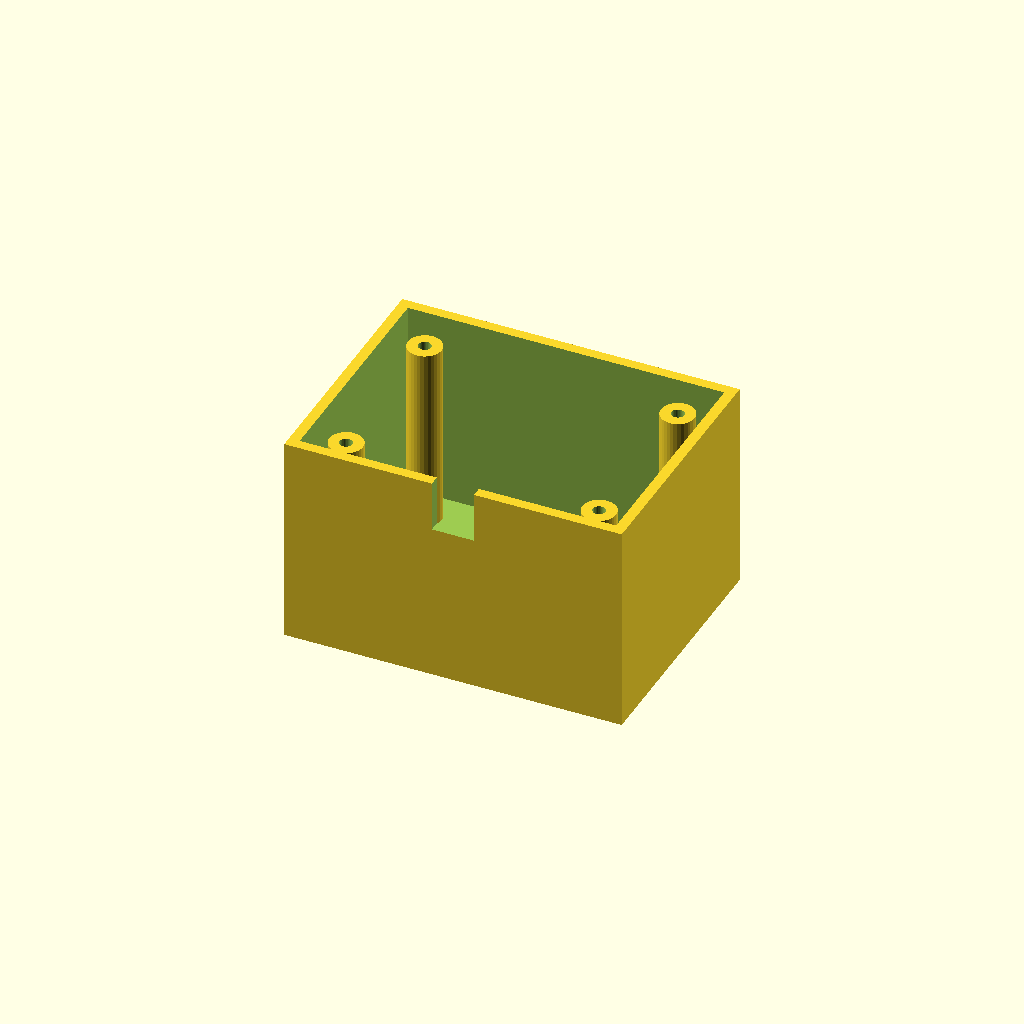
Cell 1: the model at its default parameters.
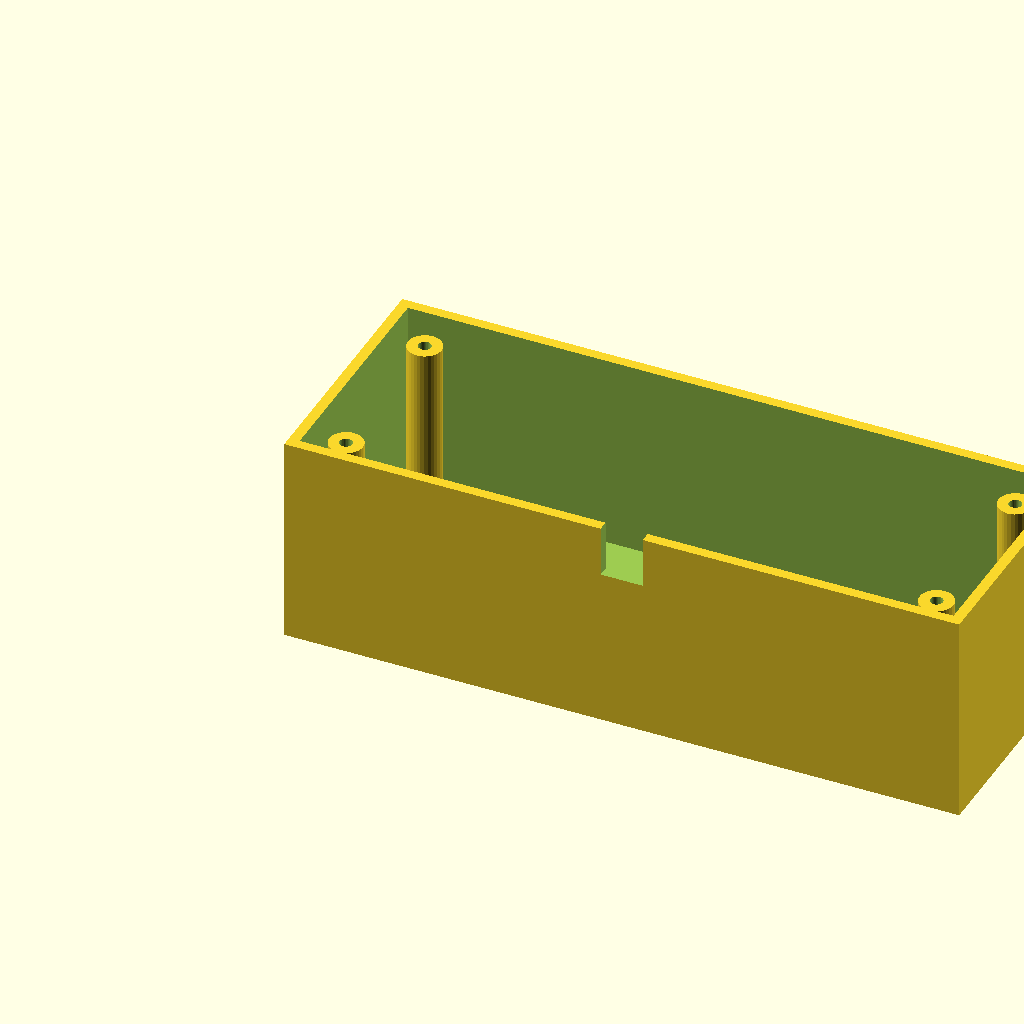
Cell 2 — box_l set to 160, the other parameters unchanged.
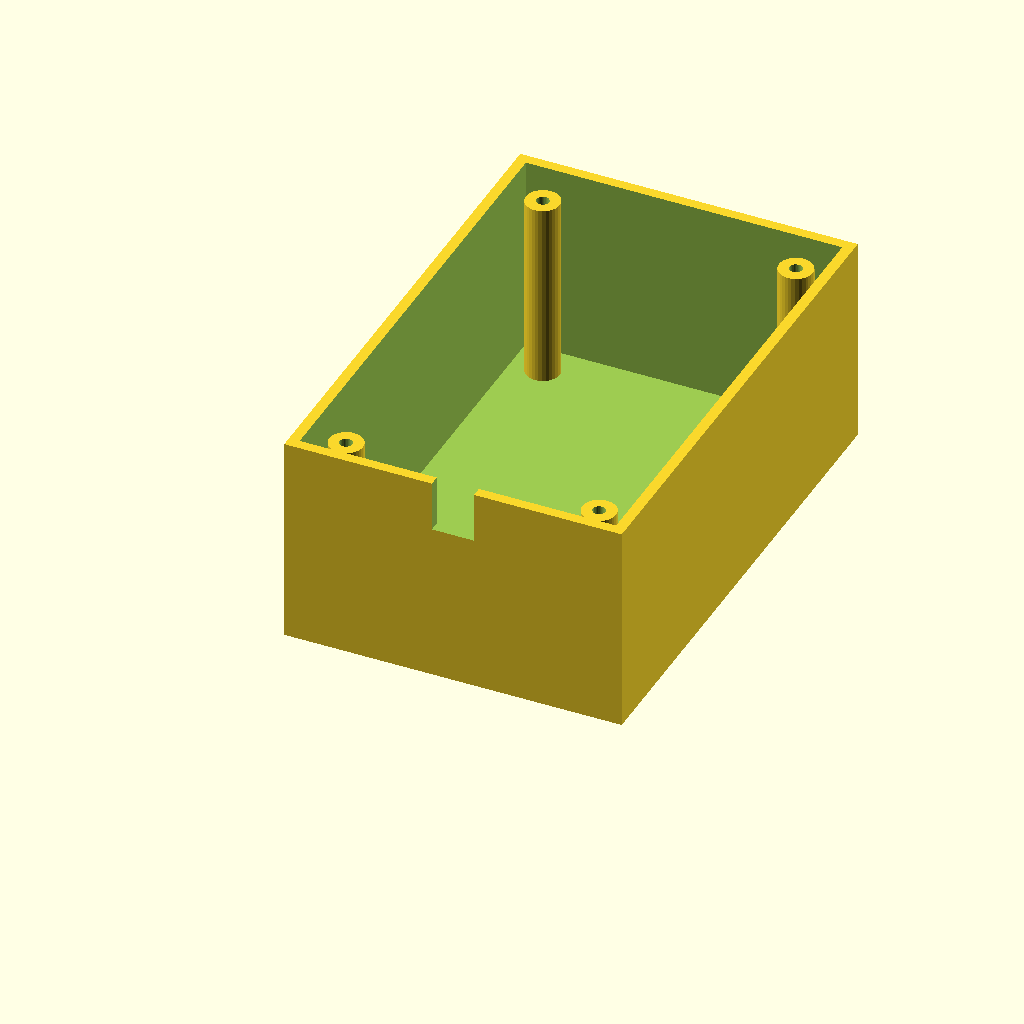
Cell 3: the same model with box_w = 120.
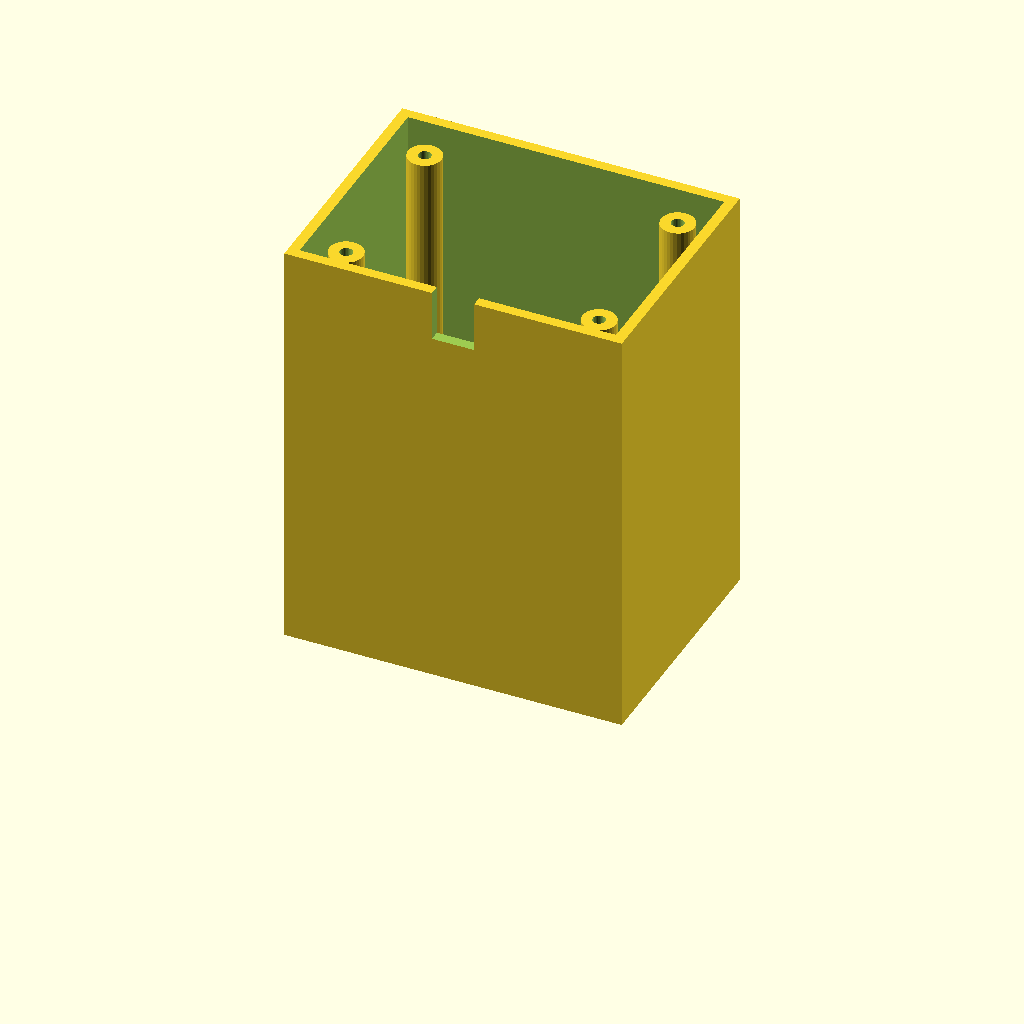
Cell 4: the same model with box_h = 100.
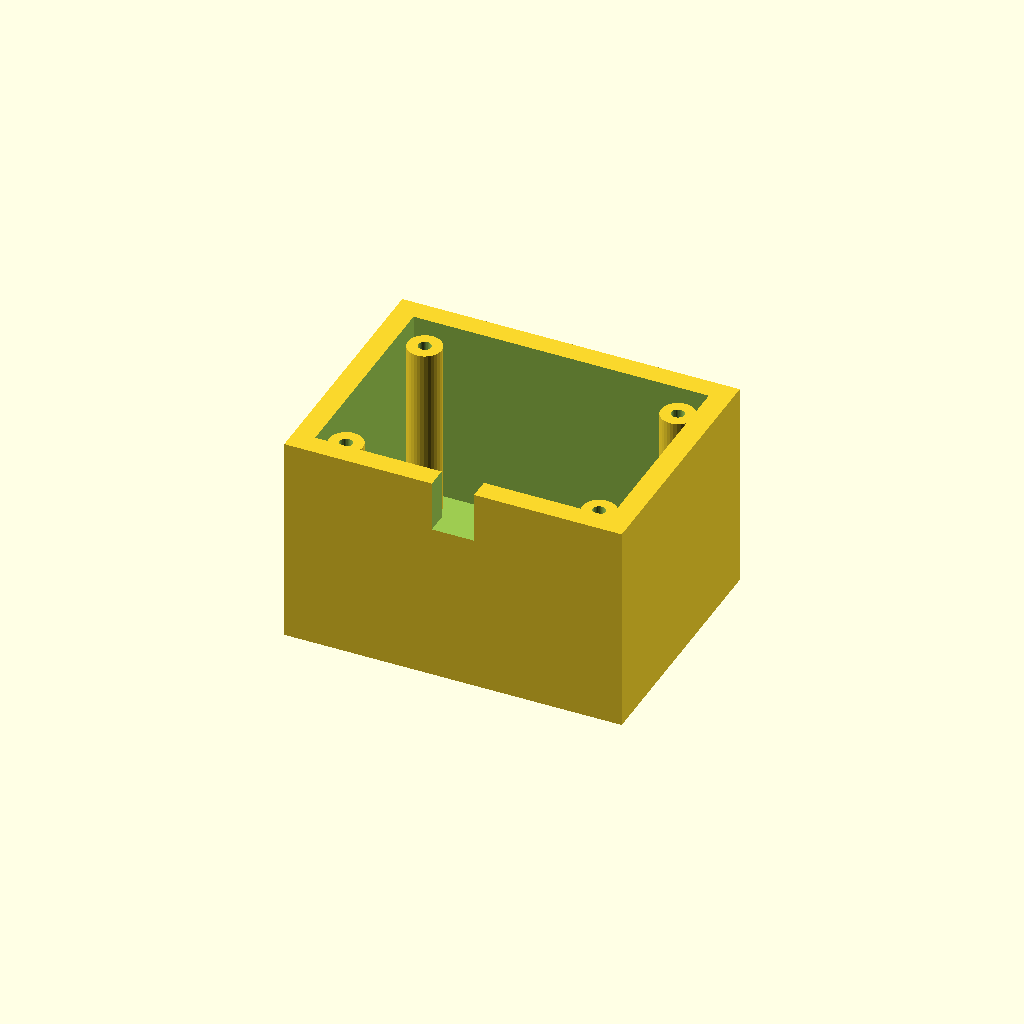
Cell 5: the same model with wall_t = 5.
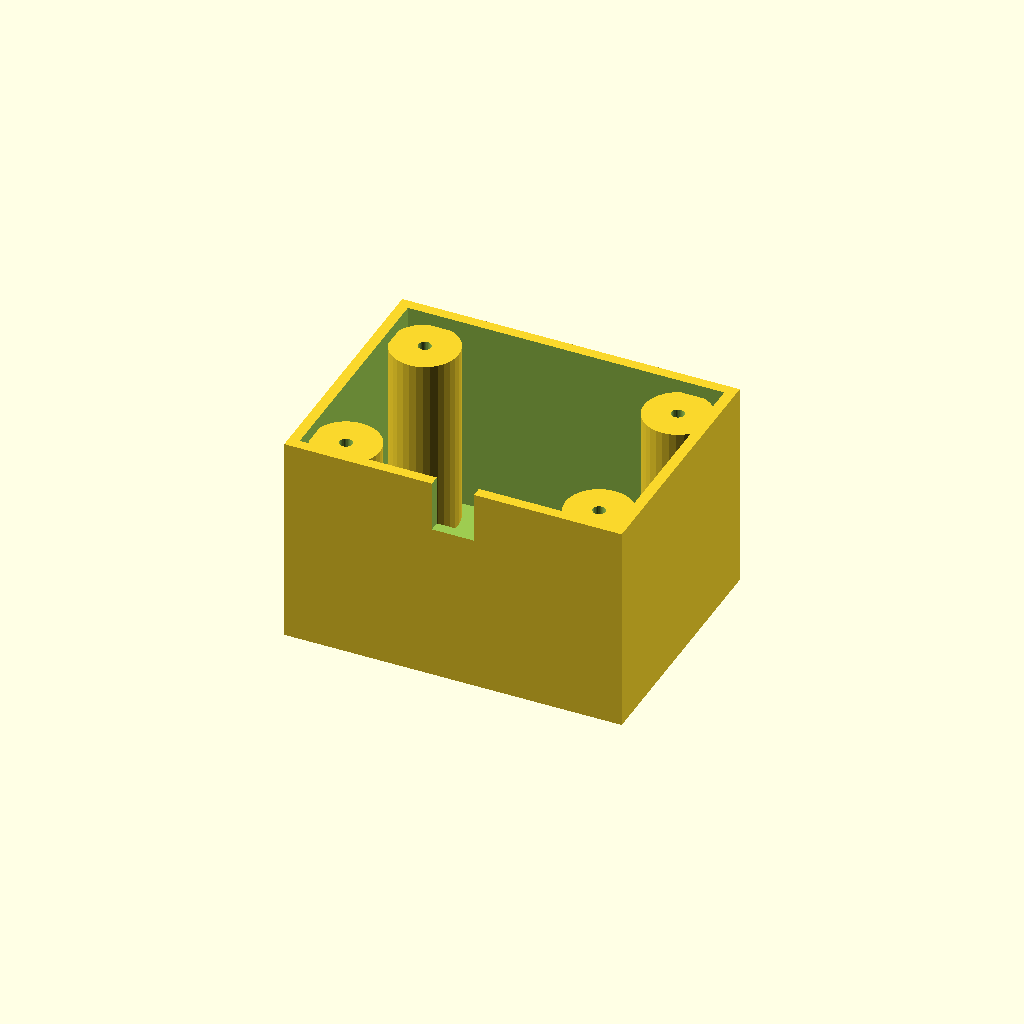
Cell 6 — boss_r set to 8, the other parameters unchanged.
All cells are drawn from one camera (rotation 55°, 0°, 25°, orthographic, colour scheme Cornfield), so only the parameter changes between them.
The OpenSCAD source (optional_data/data/solid3/enclosurebox/part_0153.scad):
$fn = 32;

// ----------------------------------------------------------------------
// Enclosure box: both enclosure
// ----------------------------------------------------------------------

// --- parameters (mm) ---
box_l = 80;               // outer length, X
box_w = 60;               // outer width, Y
box_h = 50;               // outer height
wall_t = 2.5;             // wall thickness
boss_r = 4;               // corner boss radius
hole_r = 1.5;             // boss screw hole radius
boss_in = 10;             // boss inset from the corners
notch_w = 10;             // cable notch width
notch_h = 12;             // cable notch height

inner_h = box_h - wall_t;  // cavity depth
boss_h = inner_h - 2;  // corner boss height

difference() {
  union() {
    difference() {
      cube([box_l, box_w, box_h]);
      translate([wall_t, wall_t, wall_t])
        cube([box_l - 2 * wall_t, box_w - 2 * wall_t, box_h]);
    }
    for (sx = [0, 1], sy = [0, 1])
      translate([sx ? box_l - boss_in : boss_in,
                 sy ? box_w - boss_in : boss_in, wall_t - 1])
        difference() {
          cylinder(r = boss_r, h = boss_h);
          translate([0, 0, boss_h - 4])
            cylinder(r = hole_r, h = 5);
        }
  }
  translate([box_l / 2 - notch_w / 2, -1, box_h - notch_h])
    cube([notch_w, wall_t + 2, notch_h + 1]);
}
Customizer parameters (derived from the source; name, type, default, range or options):
box_l: number, default 80
box_w: number, default 60
box_h: number, default 50
wall_t: number, default 2.5
boss_r: number, default 4
hole_r: number, default 1.5
boss_in: number, default 10
notch_w: number, default 10
notch_h: number, default 12
